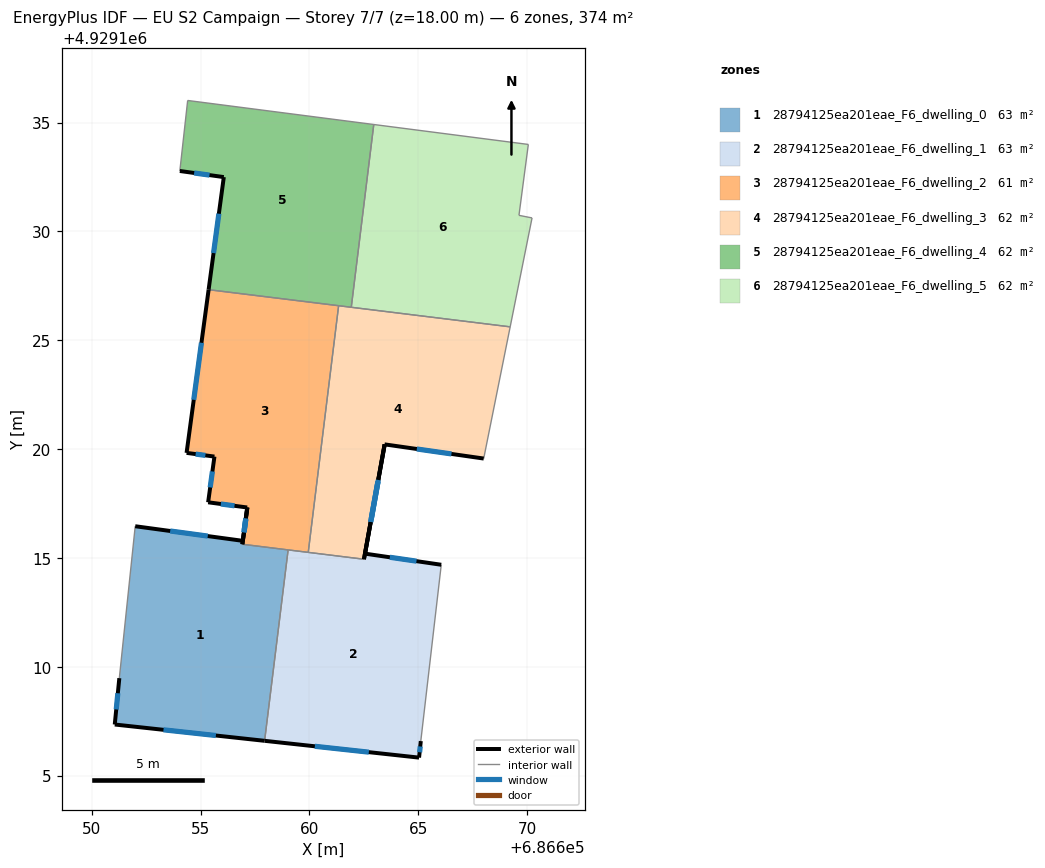
=== STOREY PLAN SPEC (per zone: floor XY polygon, exterior-wall plan segments, windows/doors) ===
zone 1: 28794125ea201eae_F6_dwelling_0  (63.3 m²)
  floor: (686657.15, 4929117.31) (686656.92, 4929115.62) (686659.02, 4929115.37) (686657.94, 4929106.59) (686651.06, 4929107.34) (686651.27, 4929109.47) (686651.99, 4929116.45) (686656.94, 4929115.78)
  exterior wall: (686656.94, 4929115.78) – (686651.99, 4929116.45)  [5.0 m]
    window: (686655.33, 4929116.00) – (686653.60, 4929116.24)  [1.8 m²]
  exterior wall: (686657.15, 4929117.31) – (686656.94, 4929115.78)  [1.5 m]
    window: (686657.08, 4929116.82) – (686657.00, 4929116.28)  [0.6 m²]
  exterior wall: (686656.92, 4929115.62) – (686657.15, 4929117.31)  [1.7 m]
    window: (686656.99, 4929116.17) – (686657.07, 4929116.76)  [0.6 m²]
  exterior wall: (686651.06, 4929107.34) – (686657.94, 4929106.59)  [6.9 m]
    window: (686653.29, 4929107.10) – (686655.70, 4929106.84)  [2.5 m²]
  exterior wall: (686651.27, 4929109.47) – (686651.06, 4929107.34)  [2.1 m]
    window: (686651.20, 4929108.78) – (686651.12, 4929108.04)  [0.8 m²]
  interior walls: 3
zone 2: 28794125ea201eae_F6_dwelling_1  (63.2 m²)
  floor: (686663.45, 4929120.21) (686662.56, 4929115.19) (686666.06, 4929114.68) (686665.11, 4929106.58) (686665.04, 4929105.82) (686657.94, 4929106.59) (686659.02, 4929115.37) (686662.50, 4929114.94)
  exterior wall: (686662.56, 4929115.19) – (686663.45, 4929120.21)  [5.1 m]
    window: (686662.85, 4929116.83) – (686663.16, 4929118.58)  [1.9 m²]
  exterior wall: (686666.06, 4929114.68) – (686662.56, 4929115.19)  [3.5 m]
    window: (686664.92, 4929114.85) – (686663.69, 4929115.03)  [1.3 m²]
  exterior wall: (686665.04, 4929105.82) – (686665.11, 4929106.58)  [0.8 m]
    window: (686665.06, 4929106.07) – (686665.09, 4929106.34)  [0.3 m²]
  exterior wall: (686657.94, 4929106.59) – (686665.04, 4929105.82)  [7.1 m]
    window: (686660.25, 4929106.34) – (686662.73, 4929106.07)  [2.6 m²]
  exterior wall: (686663.46, 4929120.21) – (686662.50, 4929114.94)  [5.4 m]
    window: (686663.15, 4929118.50) – (686662.81, 4929116.65)  [2.0 m²]
  interior walls: 4
zone 3: 28794125ea201eae_F6_dwelling_2  (61.4 m²)
  floor: (686661.34, 4929126.58) (686659.94, 4929115.25) (686656.92, 4929115.62) (686657.14, 4929117.31) (686655.34, 4929117.55) (686655.64, 4929119.65) (686654.35, 4929119.82) (686655.37, 4929127.32)
  exterior wall: (686657.14, 4929117.31) – (686656.92, 4929115.62)  [1.7 m]
    window: (686657.07, 4929116.76) – (686656.99, 4929116.17)  [0.6 m²]
  exterior wall: (686655.34, 4929117.55) – (686657.14, 4929117.31)  [1.8 m]
    window: (686655.93, 4929117.48) – (686656.56, 4929117.39)  [0.7 m²]
  exterior wall: (686655.64, 4929119.65) – (686655.34, 4929117.55)  [2.1 m]
    window: (686655.54, 4929118.97) – (686655.44, 4929118.24)  [0.8 m²]
  exterior wall: (686654.35, 4929119.82) – (686655.64, 4929119.65)  [1.3 m]
    window: (686654.77, 4929119.77) – (686655.22, 4929119.71)  [0.5 m²]
  exterior wall: (686655.37, 4929127.32) – (686654.35, 4929119.82)  [7.6 m]
    window: (686655.04, 4929124.88) – (686654.68, 4929122.26)  [2.8 m²]
  interior walls: 4
zone 4: 28794125ea201eae_F6_dwelling_3  (61.6 m²)
  floor: (686669.22, 4929125.61) (686668.01, 4929119.56) (686663.45, 4929120.21) (686662.50, 4929114.94) (686659.94, 4929115.25) (686661.34, 4929126.58)
  exterior wall: (686663.45, 4929120.21) – (686668.01, 4929119.56)  [4.6 m]
    window: (686664.93, 4929120.00) – (686666.52, 4929119.77)  [1.7 m²]
  exterior wall: (686662.50, 4929114.94) – (686663.45, 4929120.21)  [5.4 m]
    window: (686662.81, 4929116.65) – (686663.14, 4929118.50)  [2.0 m²]
  interior walls: 5
zone 5: 28794125ea201eae_F6_dwelling_4  (62.4 m²)
  floor: (686662.95, 4929134.91) (686661.92, 4929126.51) (686655.37, 4929127.32) (686656.06, 4929132.49) (686654.05, 4929132.77) (686654.41, 4929136.01)
  exterior wall: (686654.05, 4929132.77) – (686656.06, 4929132.49)  [2.0 m]
    window: (686654.70, 4929132.68) – (686655.41, 4929132.58)  [0.7 m²]
  exterior wall: (686656.06, 4929132.49) – (686655.37, 4929127.32)  [5.2 m]
    window: (686655.84, 4929130.81) – (686655.59, 4929129.00)  [1.9 m²]
  interior walls: 5
zone 6: 28794125ea201eae_F6_dwelling_5  (62.4 m²)
  floor: (686670.06, 4929133.99) (686669.62, 4929130.74) (686670.23, 4929130.62) (686669.22, 4929125.61) (686661.92, 4929126.51) (686662.95, 4929134.91)
  interior walls: 6

=== DERIVED (storey summary) ===
Building: EU S2 Campaign
Storey: 7 of 7  (floor level z = 18.00 m)
Storey gross floor area: 374.2 m²
Zones on this storey: 6
  - 28794125ea201eae_F6_dwelling_0: floor 63.3 m²; exterior wall 17.3 m (51.9 m²); 5 window(s) 6.3 m²; WWR 12.2%
  - 28794125ea201eae_F6_dwelling_1: floor 63.2 m²; exterior wall 21.9 m (65.7 m²); 5 window(s) 8.0 m²; WWR 12.2%
  - 28794125ea201eae_F6_dwelling_2: floor 61.4 m²; exterior wall 14.5 m (43.5 m²); 5 window(s) 5.3 m²; WWR 12.2%
  - 28794125ea201eae_F6_dwelling_3: floor 61.6 m²; exterior wall 10.0 m (29.9 m²); 2 window(s) 3.7 m²; WWR 12.2%
  - 28794125ea201eae_F6_dwelling_4: floor 62.4 m²; exterior wall 7.3 m (21.8 m²); 2 window(s) 2.7 m²; WWR 12.2%
  - 28794125ea201eae_F6_dwelling_5: floor 62.4 m²
Zone adjacency (shared interzone walls):
  - 28794125ea201eae_F6_dwelling_0 ↔ 28794125ea201eae_F6_dwelling_1
  - 28794125ea201eae_F6_dwelling_0 ↔ 28794125ea201eae_F6_dwelling_2
  - 28794125ea201eae_F6_dwelling_1 ↔ 28794125ea201eae_F6_dwelling_2
  - 28794125ea201eae_F6_dwelling_1 ↔ 28794125ea201eae_F6_dwelling_3
  - 28794125ea201eae_F6_dwelling_2 ↔ 28794125ea201eae_F6_dwelling_3
  - 28794125ea201eae_F6_dwelling_2 ↔ 28794125ea201eae_F6_dwelling_4
  - 28794125ea201eae_F6_dwelling_3 ↔ 28794125ea201eae_F6_dwelling_4
  - 28794125ea201eae_F6_dwelling_4 ↔ 28794125ea201eae_F6_dwelling_5